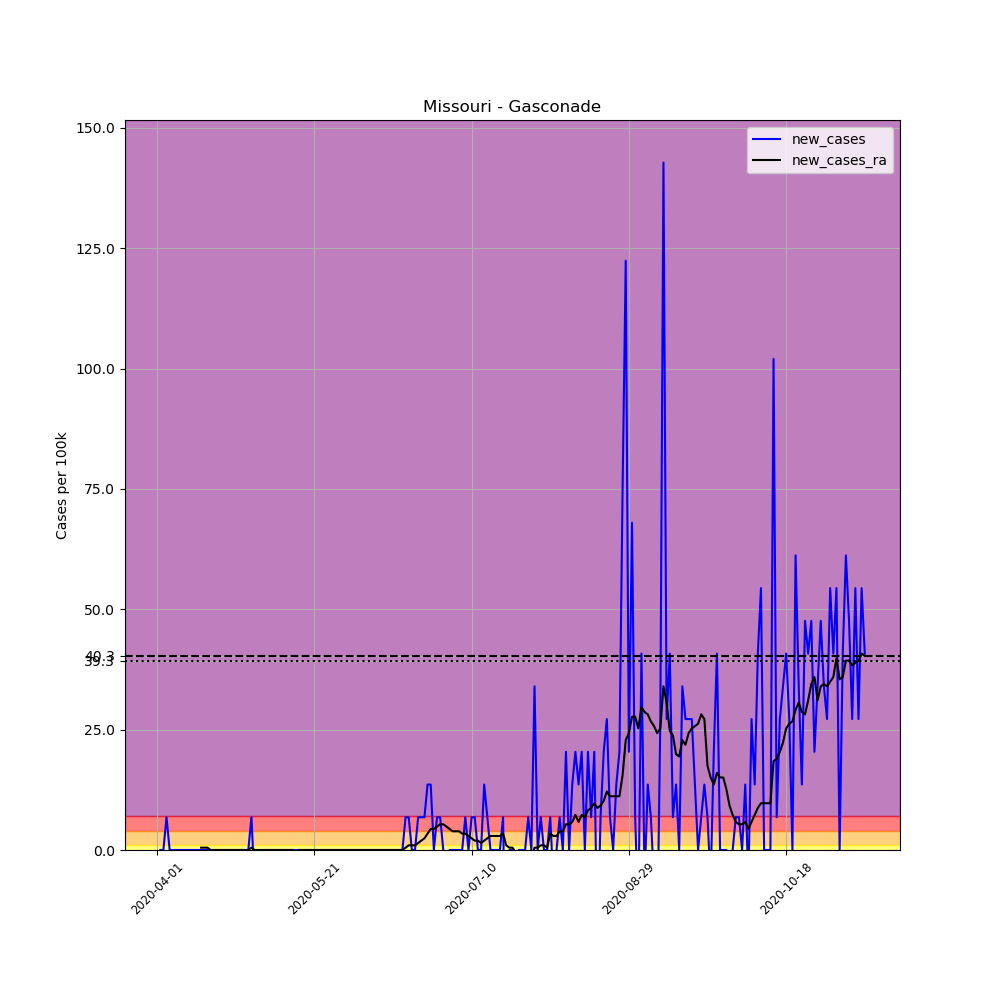

The file beside this chart, header and first rows:
, date, county, state, fips, cases, deaths, COUNTY, STNAME, CTYNAME, POPESTIMATE2019, per_100k, new_cases, new_cases_ra
510075, 2020-04-01, Gasconade, Missouri, 29073, 1, 0, 73, Missouri, Gasconade, 14706, 6.8, , 
510076, 2020-04-02, Gasconade, Missouri, 29073, 1, 0, 73, Missouri, Gasconade, 14706, 6.8, 0.0, 
510077, 2020-04-03, Gasconade, Missouri, 29073, 1, 0, 73, Missouri, Gasconade, 14706, 6.8, 0.0, 
510078, 2020-04-04, Gasconade, Missouri, 29073, 2, 0, 73, Missouri, Gasconade, 14706, 13.6, 6.8, 
510079, 2020-04-05, Gasconade, Missouri, 29073, 2, 0, 73, Missouri, Gasconade, 14706, 13.6, 0.0, 
510080, 2020-04-06, Gasconade, Missouri, 29073, 2, 0, 73, Missouri, Gasconade, 14706, 13.6, 0.0, 
510081, 2020-04-07, Gasconade, Missouri, 29073, 2, 0, 73, Missouri, Gasconade, 14706, 13.6, 0.0, 
510082, 2020-04-08, Gasconade, Missouri, 29073, 2, 0, 73, Missouri, Gasconade, 14706, 13.6, 0.0, 
510083, 2020-04-09, Gasconade, Missouri, 29073, 2, 0, 73, Missouri, Gasconade, 14706, 13.6, 0.0, 
510084, 2020-04-10, Gasconade, Missouri, 29073, 2, 0, 73, Missouri, Gasconade, 14706, 13.6, 0.0, 
510085, 2020-04-11, Gasconade, Missouri, 29073, 2, 0, 73, Missouri, Gasconade, 14706, 13.6, 0.0, 
510086, 2020-04-12, Gasconade, Missouri, 29073, 2, 0, 73, Missouri, Gasconade, 14706, 13.6, 0.0, 
510087, 2020-04-13, Gasconade, Missouri, 29073, 2, 0, 73, Missouri, Gasconade, 14706, 13.6, 0.0, 
510088, 2020-04-14, Gasconade, Missouri, 29073, 2, 0, 73, Missouri, Gasconade, 14706, 13.6, 0.0, 
510089, 2020-04-15, Gasconade, Missouri, 29073, 2, 0, 73, Missouri, Gasconade, 14706, 13.6, 0.0, 0.4857
510090, 2020-04-16, Gasconade, Missouri, 29073, 2, 0, 73, Missouri, Gasconade, 14706, 13.6, 0.0, 0.4857
510091, 2020-04-17, Gasconade, Missouri, 29073, 2, 0, 73, Missouri, Gasconade, 14706, 13.6, 0.0, 0.4857
510092, 2020-04-18, Gasconade, Missouri, 29073, 2, 0, 73, Missouri, Gasconade, 14706, 13.6, 0.0, 0.0
510093, 2020-04-19, Gasconade, Missouri, 29073, 2, 0, 73, Missouri, Gasconade, 14706, 13.6, 0.0, 0.0
510094, 2020-04-20, Gasconade, Missouri, 29073, 2, 0, 73, Missouri, Gasconade, 14706, 13.6, 0.0, 0.0
510095, 2020-04-21, Gasconade, Missouri, 29073, 2, 0, 73, Missouri, Gasconade, 14706, 13.6, 0.0, 0.0
510096, 2020-04-22, Gasconade, Missouri, 29073, 2, 0, 73, Missouri, Gasconade, 14706, 13.6, 0.0, 0.0
510097, 2020-04-23, Gasconade, Missouri, 29073, 2, 0, 73, Missouri, Gasconade, 14706, 13.6, 0.0, 0.0
510098, 2020-04-24, Gasconade, Missouri, 29073, 2, 0, 73, Missouri, Gasconade, 14706, 13.6, 0.0, 0.0
510099, 2020-04-25, Gasconade, Missouri, 29073, 2, 0, 73, Missouri, Gasconade, 14706, 13.6, 0.0, 0.0
510100, 2020-04-26, Gasconade, Missouri, 29073, 2, 0, 73, Missouri, Gasconade, 14706, 13.6, 0.0, 0.0
510101, 2020-04-27, Gasconade, Missouri, 29073, 2, 0, 73, Missouri, Gasconade, 14706, 13.6, 0.0, 0.0
510102, 2020-04-28, Gasconade, Missouri, 29073, 2, 0, 73, Missouri, Gasconade, 14706, 13.6, 0.0, 0.0
510103, 2020-04-29, Gasconade, Missouri, 29073, 2, 0, 73, Missouri, Gasconade, 14706, 13.6, 0.0, 0.0
510104, 2020-04-30, Gasconade, Missouri, 29073, 2, 0, 73, Missouri, Gasconade, 14706, 13.6, 0.0, 0.0
510105, 2020-05-01, Gasconade, Missouri, 29073, 3, 0, 73, Missouri, Gasconade, 14706, 20.4, 6.8, 0.4857
510106, 2020-05-02, Gasconade, Missouri, 29073, 2, 0, 73, Missouri, Gasconade, 14706, 13.6, -6.8, 0.0
510107, 2020-05-03, Gasconade, Missouri, 29073, 2, 0, 73, Missouri, Gasconade, 14706, 13.6, 0.0, 0.0
510108, 2020-05-04, Gasconade, Missouri, 29073, 2, 0, 73, Missouri, Gasconade, 14706, 13.6, 0.0, 0.0
510109, 2020-05-05, Gasconade, Missouri, 29073, 2, 0, 73, Missouri, Gasconade, 14706, 13.6, 0.0, 0.0
510110, 2020-05-06, Gasconade, Missouri, 29073, 2, 0, 73, Missouri, Gasconade, 14706, 13.6, 0.0, 0.0
510111, 2020-05-07, Gasconade, Missouri, 29073, 2, 0, 73, Missouri, Gasconade, 14706, 13.6, 0.0, 0.0
510112, 2020-05-08, Gasconade, Missouri, 29073, 2, 0, 73, Missouri, Gasconade, 14706, 13.6, 0.0, 0.0
510113, 2020-05-09, Gasconade, Missouri, 29073, 2, 0, 73, Missouri, Gasconade, 14706, 13.6, 0.0, 0.0
510114, 2020-05-10, Gasconade, Missouri, 29073, 2, 0, 73, Missouri, Gasconade, 14706, 13.6, 0.0, 0.0
510115, 2020-05-11, Gasconade, Missouri, 29073, 2, 0, 73, Missouri, Gasconade, 14706, 13.6, 0.0, 0.0
510116, 2020-05-12, Gasconade, Missouri, 29073, 2, 0, 73, Missouri, Gasconade, 14706, 13.6, 0.0, 0.0
510117, 2020-05-13, Gasconade, Missouri, 29073, 2, 0, 73, Missouri, Gasconade, 14706, 13.6, 0.0, 0.0
510118, 2020-05-14, Gasconade, Missouri, 29073, 2, 0, 73, Missouri, Gasconade, 14706, 13.6, 0.0, 0.0
510119, 2020-05-15, Gasconade, Missouri, 29073, 2, 0, 73, Missouri, Gasconade, 14706, 13.6, 0.0, -0.4857
510120, 2020-05-16, Gasconade, Missouri, 29073, 2, 0, 73, Missouri, Gasconade, 14706, 13.6, 0.0, 0.0
510121, 2020-05-17, Gasconade, Missouri, 29073, 2, 0, 73, Missouri, Gasconade, 14706, 13.6, 0.0, 0.0
510122, 2020-05-18, Gasconade, Missouri, 29073, 2, 0, 73, Missouri, Gasconade, 14706, 13.6, 0.0, 0.0
510123, 2020-05-19, Gasconade, Missouri, 29073, 2, 0, 73, Missouri, Gasconade, 14706, 13.6, 0.0, 0.0
510124, 2020-05-20, Gasconade, Missouri, 29073, 2, 0, 73, Missouri, Gasconade, 14706, 13.6, 0.0, 0.0
510125, 2020-05-21, Gasconade, Missouri, 29073, 2, 0, 73, Missouri, Gasconade, 14706, 13.6, 0.0, 0.0
510126, 2020-05-22, Gasconade, Missouri, 29073, 2, 0, 73, Missouri, Gasconade, 14706, 13.6, 0.0, 0.0
510127, 2020-05-23, Gasconade, Missouri, 29073, 2, 0, 73, Missouri, Gasconade, 14706, 13.6, 0.0, 0.0
510128, 2020-05-24, Gasconade, Missouri, 29073, 2, 0, 73, Missouri, Gasconade, 14706, 13.6, 0.0, 0.0
510129, 2020-05-25, Gasconade, Missouri, 29073, 2, 0, 73, Missouri, Gasconade, 14706, 13.6, 0.0, 0.0
510130, 2020-05-26, Gasconade, Missouri, 29073, 2, 0, 73, Missouri, Gasconade, 14706, 13.6, 0.0, 0.0
510131, 2020-05-27, Gasconade, Missouri, 29073, 2, 0, 73, Missouri, Gasconade, 14706, 13.6, 0.0, 0.0
510132, 2020-05-28, Gasconade, Missouri, 29073, 2, 0, 73, Missouri, Gasconade, 14706, 13.6, 0.0, 0.0
510133, 2020-05-29, Gasconade, Missouri, 29073, 2, 0, 73, Missouri, Gasconade, 14706, 13.6, 0.0, 0.0
510134, 2020-05-30, Gasconade, Missouri, 29073, 2, 0, 73, Missouri, Gasconade, 14706, 13.6, 0.0, 0.0
... 166 more rows
